Run: headless pygame with SDL's dummy video driver; simulated clock (each Clock.tick advances the game by its frame time, no real sleeping); random seed 0; keys injected as events and as key.get_pressed() state; no mouse input.
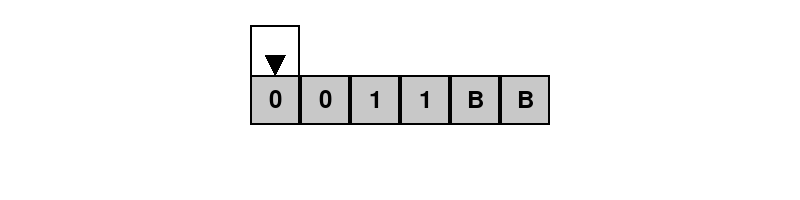
Frame 1 of 2 · flips 1–60 · no input
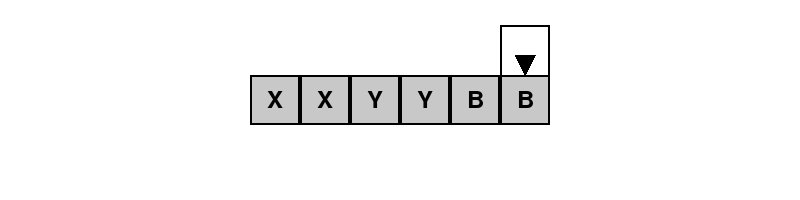
Frame 2 of 2 · flips 61–180 · tapped SPACE, RETURN · held RIGHT (→), D (game ended)

The pygame program that drew these frames:

import pygame
import sys

# Configuración inicial de Pygame
pygame.init()
width, height = 800, 200
screen = pygame.display.set_mode((width, height))
pygame.display.set_caption('Turing Machine Animation')
clock = pygame.time.Clock()

# Colores
WHITE = (255, 255, 255)
BLACK = (0, 0, 0)
GRAY = (200, 200, 200)

# Tamaño de la celda
cell_size = 50

# Define la clase TuringMachine
class TuringMachine:
    def __init__(self, tape_string, blank_symbol="B"):
        self.tape = list(tape_string) + [blank_symbol] * 2  # Añade 2 blancos al final
        self.head_position = 0
        self.current_state = 'q0'
        self.blank_symbol = blank_symbol
        self.halted = False
        self.transition_function = {
            ('q0', '0'): ('q1', 'X', 'R'),
            ('q0', 'Y'): ('q3', 'Y', 'R'),
            ('q1', '0'): ('q1', '0', 'R'),
            ('q1', '1'): ('q2', 'Y', 'L'),
            ('q1', 'Y'): ('q1', 'Y', 'R'),
            ('q2', '0'): ('q2', '0', 'L'),
            ('q2', 'X'): ('q0', 'X', 'R'),
            ('q2', 'Y'): ('q2', 'Y', 'L'),
            ('q3', 'Y'): ('q3', 'Y', 'R'),
            ('q3', self.blank_symbol): ('q4', self.blank_symbol, 'R'),
        }

    def is_accepted(self):
        return self.current_state == 'q4'

    def is_rejected(self):
        return self.current_state != 'q4'

    def step(self):
        if self.halted:
            return

        current_symbol = self.tape[self.head_position]
        action = self.transition_function.get((self.current_state, current_symbol))

        if action is None:
            self.halted = True
        else:
            new_state, new_symbol, move_direction = action
            self.tape[self.head_position] = new_symbol
            self.head_position += 1 if move_direction == 'R' else -1
            self.current_state = new_state

def draw_tape(tape, head_position):
    num_cells = len(tape)
    tape_offset_dynamic = (width - (cell_size * num_cells)) // 2
    for i in range(num_cells):
        rect = pygame.Rect(tape_offset_dynamic + i * cell_size, height // 2 - cell_size // 2, cell_size, cell_size)
        pygame.draw.rect(screen, GRAY, rect)
        pygame.draw.rect(screen, BLACK, rect, 2)
        font = pygame.font.SysFont(None, 36)
        text = font.render(tape[i], True, BLACK)
        text_rect = text.get_rect(center=rect.center)
        screen.blit(text, text_rect)
    head_rect = pygame.Rect(tape_offset_dynamic + head_position * cell_size, height // 2 - cell_size * 1.5, cell_size, cell_size * 2)
    pygame.draw.rect(screen, BLACK, head_rect, 2)
    pygame.draw.polygon(screen, BLACK, [
        (head_rect.centerx, head_rect.centery),
        (head_rect.centerx - 10, head_rect.centery - 20),
        (head_rect.centerx + 10, head_rect.centery - 20)
    ])

def main():
    tm = TuringMachine('0011')  # Reemplaza con la entrada deseada
    running = True
    start_simulation = False

    while running:
        screen.fill(WHITE)
        for event in pygame.event.get():
            if event.type == pygame.QUIT:
                running = False
            if event.type == pygame.KEYDOWN:
                start_simulation = True

        if start_simulation:
            tm.step()

        draw_tape(tm.tape, tm.head_position)

        if tm.halted:
            running = False

        pygame.display.flip()
        clock.tick(1)

    pygame.quit()

    # Mensaje en consola después de cerrar la ventana de Pygame
    if tm.is_accepted():
        print("Cadena aceptada")
    elif tm.is_rejected():
        print("Cadena rechazada")
    else:
        print("Halted")

    print(f"Estado final de la cinta: {''.join(tm.tape)}")

if __name__ == "__main__":
    main()
